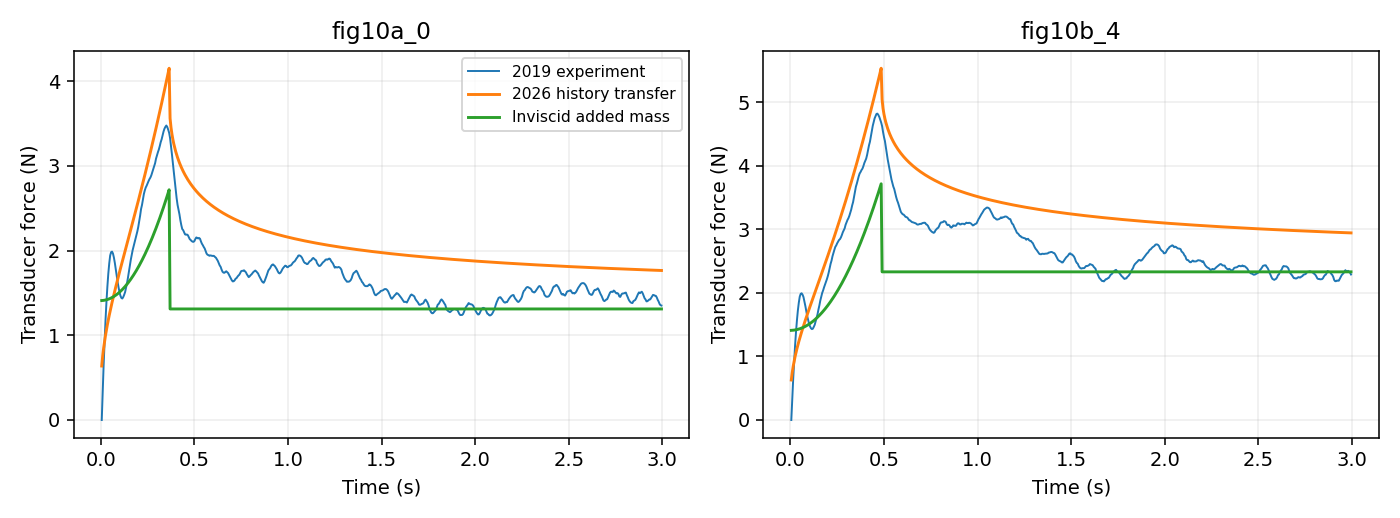

Values plotted in this chart, from the file beside it:
trial, t, measured, history, added_mass, early
fig10a_0, 0.005495, -0.0005785, 0.6369, 1.41, False
fig10a_0, 0.0105, 0.3409, 0.7555, 1.411, False
fig10a_0, 0.0155, 0.6473, 0.8485, 1.412, False
fig10a_0, 0.0205, 0.9248, 0.9281, 1.414, False
fig10a_0, 0.0255, 1.173, 0.9991, 1.416, False
fig10a_0, 0.0305, 1.388, 1.064, 1.419, False
fig10a_0, 0.0355, 1.572, 1.125, 1.422, False
fig10a_0, 0.0405, 1.727, 1.182, 1.426, False
fig10a_0, 0.0455, 1.849, 1.236, 1.43, False
fig10a_0, 0.0505, 1.942, 1.288, 1.435, False
fig10a_0, 0.0555, 1.981, 1.339, 1.44, False
fig10a_0, 0.0605, 1.988, 1.388, 1.446, False
fig10a_0, 0.0655, 1.965, 1.435, 1.452, False
fig10a_0, 0.0705, 1.917, 1.482, 1.459, True
fig10a_0, 0.0755, 1.854, 1.528, 1.466, True
fig10a_0, 0.0805, 1.778, 1.573, 1.473, True
fig10a_0, 0.0855, 1.701, 1.617, 1.482, True
fig10a_0, 0.0905, 1.627, 1.66, 1.49, True
fig10a_0, 0.0955, 1.563, 1.704, 1.499, True
fig10a_0, 0.1005, 1.508, 1.747, 1.509, True
fig10a_0, 0.1055, 1.466, 1.789, 1.519, True
fig10a_0, 0.1105, 1.441, 1.831, 1.53, True
fig10a_0, 0.1155, 1.434, 1.873, 1.541, True
fig10a_0, 0.1205, 1.452, 1.915, 1.552, True
fig10a_0, 0.1255, 1.479, 1.957, 1.564, True
fig10a_0, 0.1305, 1.512, 1.999, 1.577, True
fig10a_0, 0.1355, 1.563, 2.04, 1.59, True
fig10a_0, 0.1405, 1.617, 2.082, 1.603, True
fig10a_0, 0.1455, 1.68, 2.123, 1.617, True
fig10a_0, 0.1505, 1.751, 2.165, 1.632, True
fig10a_0, 0.1555, 1.815, 2.206, 1.647, True
fig10a_0, 0.1605, 1.889, 2.248, 1.662, True
fig10a_0, 0.1655, 1.948, 2.29, 1.678, True
fig10a_0, 0.1705, 2.005, 2.332, 1.695, True
fig10a_0, 0.1755, 2.049, 2.374, 1.712, True
fig10a_0, 0.1805, 2.095, 2.416, 1.729, True
fig10a_0, 0.1855, 2.138, 2.458, 1.747, True
fig10a_0, 0.1905, 2.181, 2.5, 1.765, True
fig10a_0, 0.1955, 2.225, 2.543, 1.784, True
fig10a_0, 0.2005, 2.279, 2.586, 1.804, True
fig10a_0, 0.2055, 2.344, 2.629, 1.824, True
fig10a_0, 0.2105, 2.413, 2.672, 1.844, True
fig10a_0, 0.2155, 2.491, 2.715, 1.865, True
fig10a_0, 0.2205, 2.539, 2.759, 1.886, True
fig10a_0, 0.2255, 2.605, 2.803, 1.908, True
fig10a_0, 0.2305, 2.667, 2.847, 1.93, True
fig10a_0, 0.2355, 2.711, 2.891, 1.953, True
fig10a_0, 0.2405, 2.745, 2.936, 1.976, True
fig10a_0, 0.2455, 2.767, 2.981, 2, True
fig10a_0, 0.2505, 2.794, 3.026, 2.025, True
fig10a_0, 0.2555, 2.821, 3.071, 2.049, True
fig10a_0, 0.2605, 2.844, 3.117, 2.075, True
fig10a_0, 0.2655, 2.863, 3.163, 2.1, True
fig10a_0, 0.2705, 2.89, 3.21, 2.127, True
fig10a_0, 0.2755, 2.924, 3.256, 2.153, True
fig10a_0, 0.2805, 2.961, 3.303, 2.181, True
fig10a_0, 0.2855, 2.997, 3.351, 2.208, True
fig10a_0, 0.2905, 3.032, 3.398, 2.236, True
fig10a_0, 0.2955, 3.086, 3.446, 2.265, True
fig10a_0, 0.3005, 3.124, 3.494, 2.294, False
... 6,529 more rows
